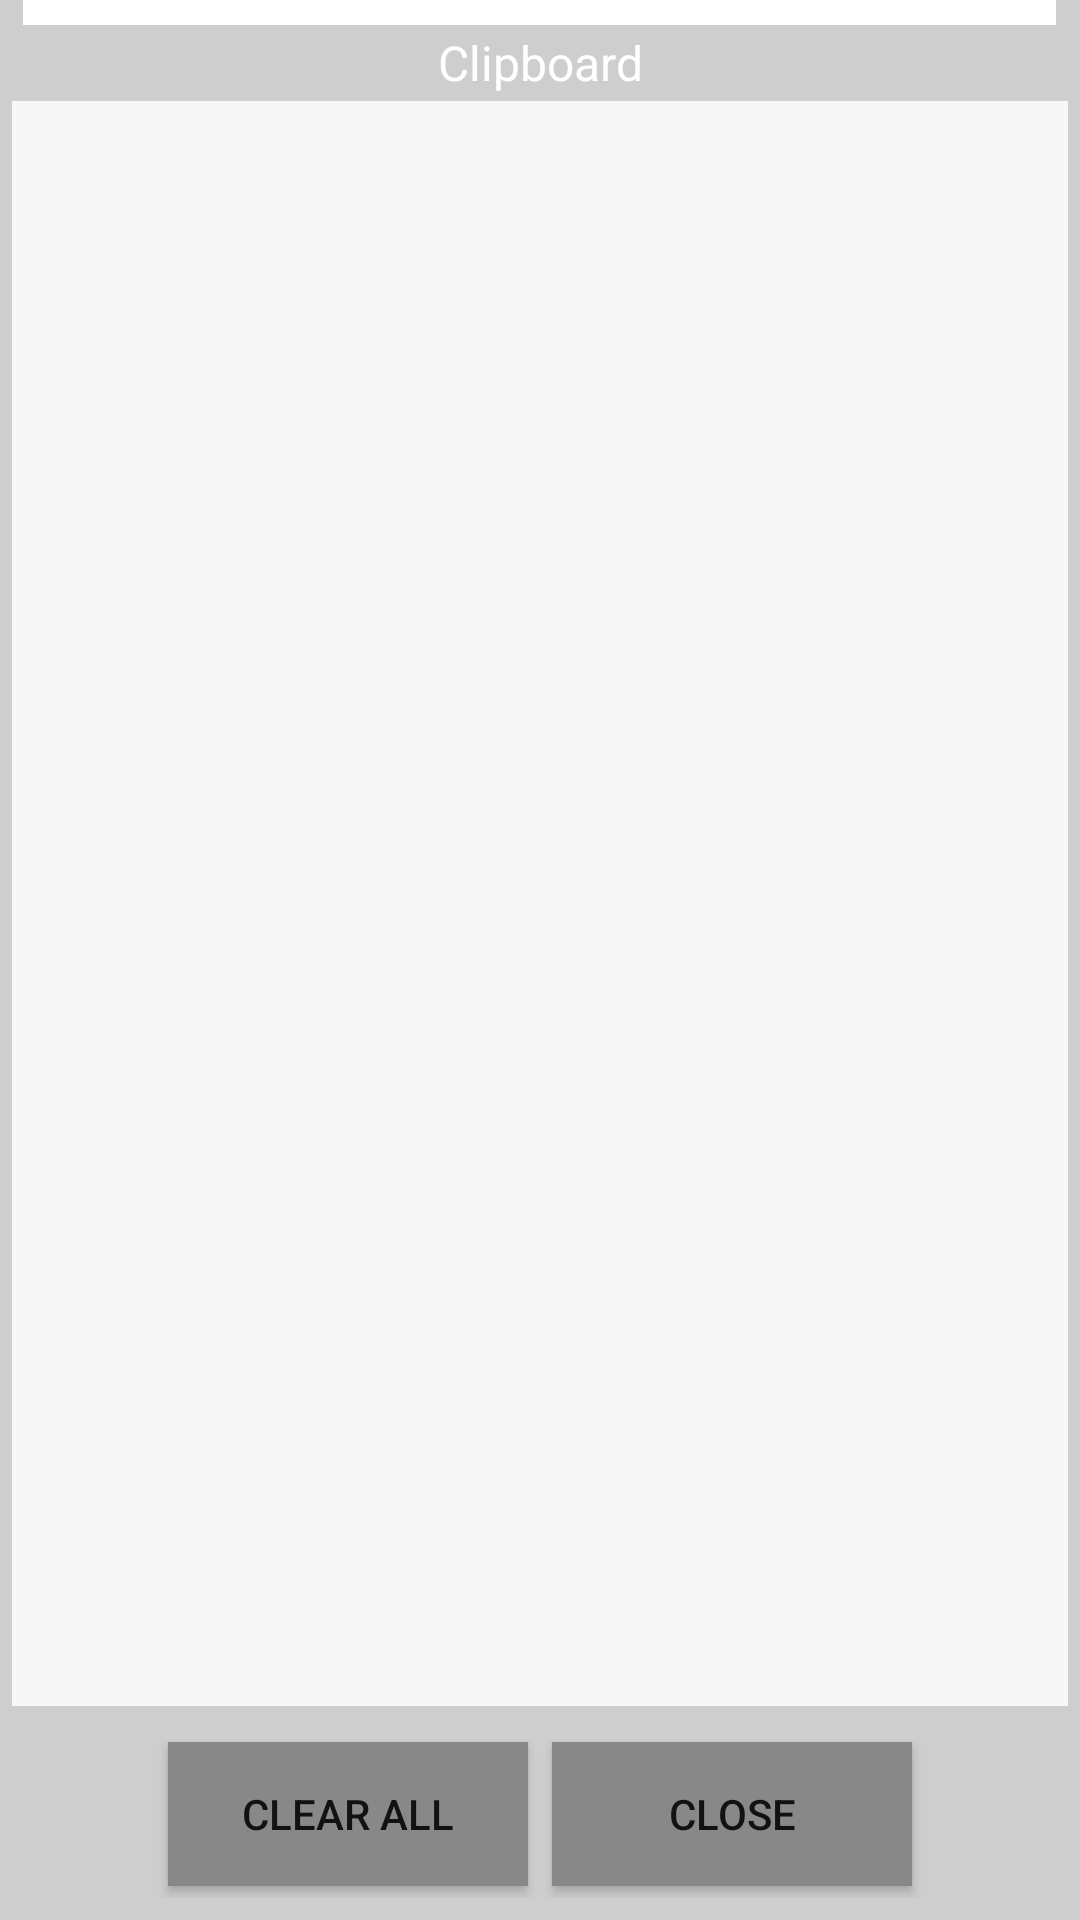

Here is an Android app screen rendered from its layout file. Give the layout XML and the strings, colors and styles it references.
<!-- AndroidManifest.xml: fallback theme Theme.MaterialComponents.DayNight.NoActionBar -->
<!-- res/layout/clipboard_port.xml -->
<?xml version="1.0" encoding="utf-8"?>
<LinearLayout xmlns:android="http://schemas.android.com/apk/res/android"
              android:layout_width="match_parent"
              android:layout_height="match_parent"
              android:background="@drawable/clipboard"
              android:orientation="vertical">

    <LinearLayout
            android:layout_width="match_parent"
            android:layout_height="wrap_content"
            android:orientation="horizontal">

        <TextView
                android:id="@+id/clipboard_title"
                android:layout_width="match_parent"
                android:layout_height="match_parent"
                android:layout_gravity="center"
                android:layout_marginBottom="@dimen/clip_title_marginTop"
                android:layout_marginTop="@dimen/clip_title_marginTop"
                android:ems="10"
                android:gravity="center"
                android:text="@string/clipboard"
                android:textColor="@color/white"
                android:textSize="@dimen/clipboard_title_textsize">
        </TextView>

    </LinearLayout>

    <ListView
            android:id="@+id/clip_history_list"
            android:layout_width="match_parent"
            android:layout_height="0dp"
            android:layout_weight="10"
            android:background="@color/clipboard_content_background"
            android:clickable="true"
            android:scrollbarStyle="insideOverlay"/>

    <LinearLayout
            android:id="@+id/clipActions"
            android:layout_width="wrap_content"
            android:layout_height="wrap_content"
            android:layout_gravity="center_horizontal"
            android:paddingTop="@dimen/clip_action_paddingTop"
            android:orientation="horizontal">

        <Button
                android:id="@+id/clearAll"
                android:layout_width="@dimen/clip_button_width"
                android:layout_height="wrap_content"
                android:layout_gravity="center_vertical"
                android:background="@color/light_gray"
                android:layout_margin="4dp"
                android:text="@string/clearAll"/>
        <Button
                android:id="@+id/close"
                android:layout_width="@dimen/clip_button_width"
                android:layout_height="wrap_content"
                android:layout_gravity="center_vertical"
                android:background="@color/light_gray"
                android:layout_margin="4dp"
                android:text="@string/close"/>
    </LinearLayout>

</LinearLayout>
<!-- resources referenced by this layout -->
<resources>
  <color name="clipboard_content_background">#D7FFFFFF</color>
  <color name="light_gray">#ff888888</color>
  <color name="white">#FFFFFF</color>
  <dimen name="clip_action_paddingTop">8dp</dimen>
  <dimen name="clip_button_width">120dp</dimen>
  <dimen name="clip_title_marginTop">4dp</dimen>
  <dimen name="clipboard_title_textsize">24dp</dimen>
  <string name="clearAll">Clear All</string>
  <string name="clipboard">Clipboard</string>
  <string name="close">Close</string>
</resources>
